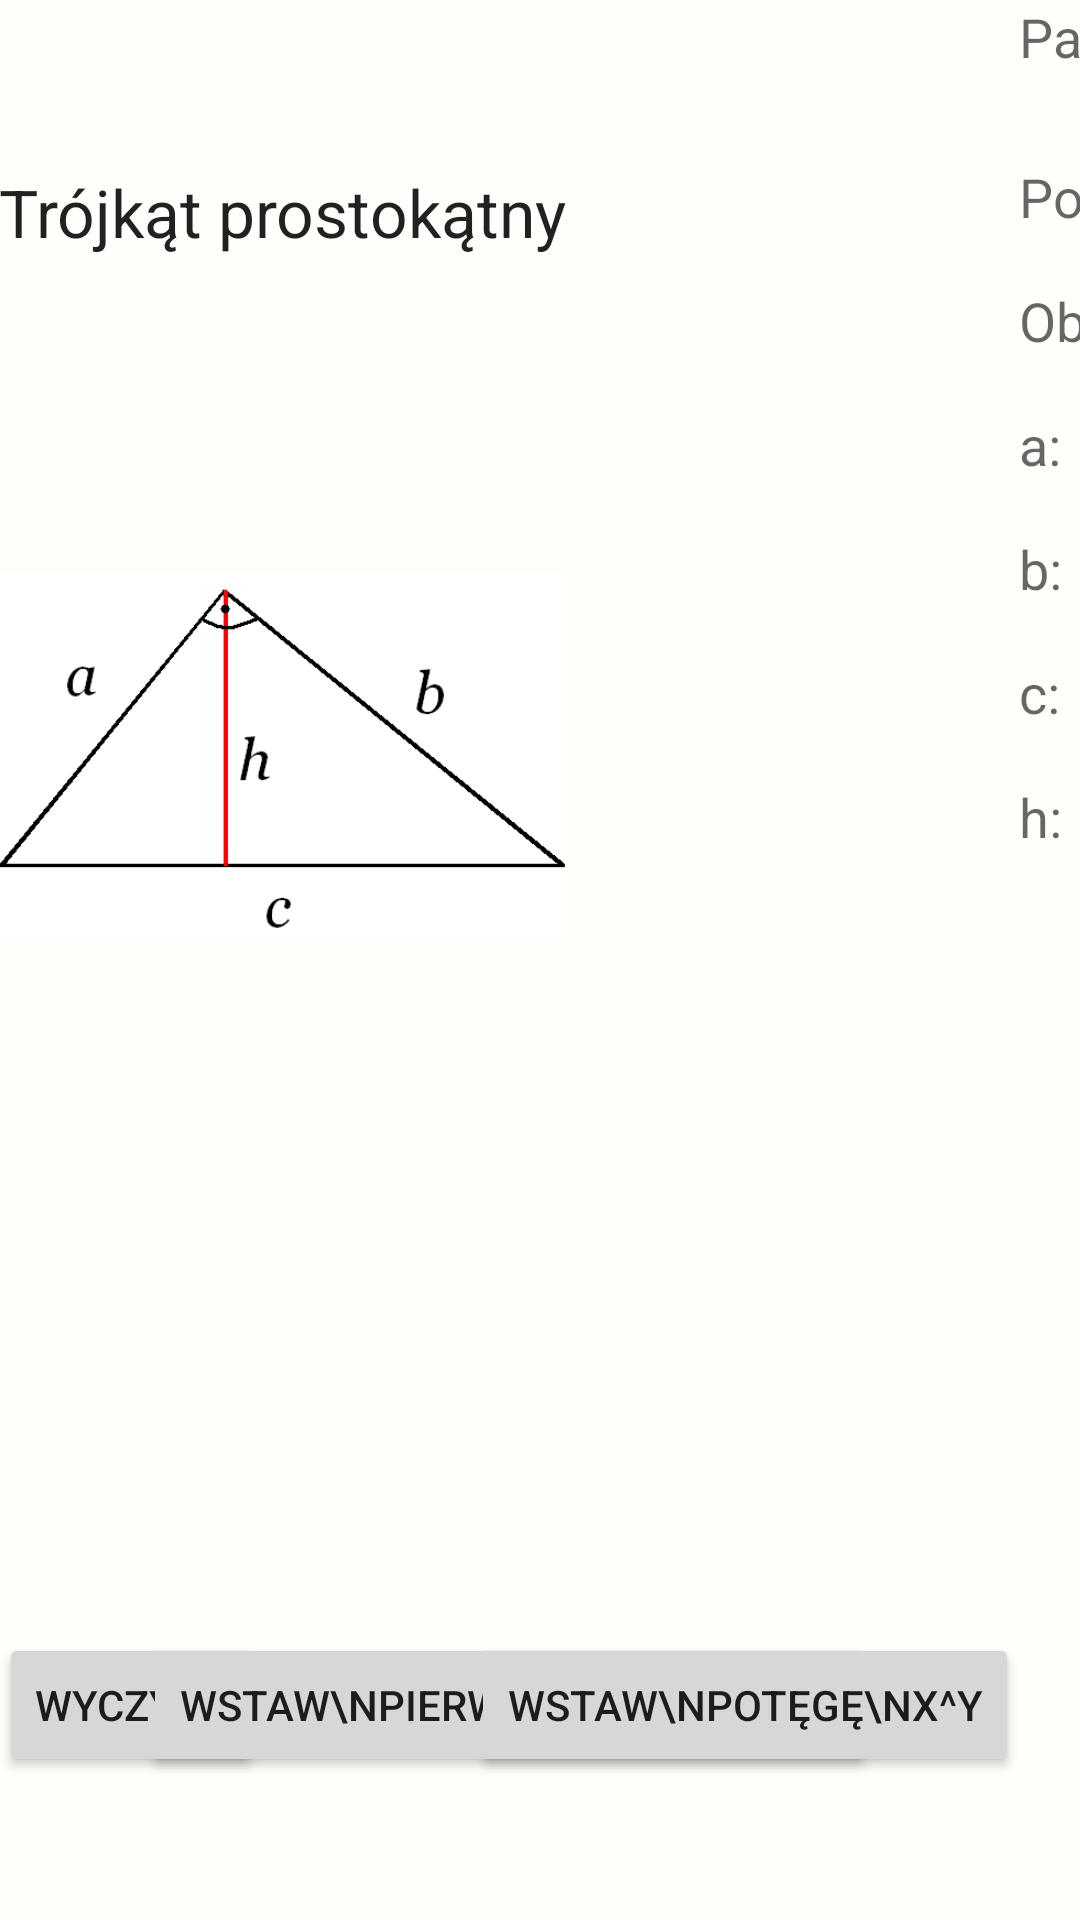

Android layout source for this screen:
<!-- AndroidManifest.xml: application theme AppTheme -->
<!-- res/layout/trojkat_prostokatny.xml -->
<RelativeLayout xmlns:android="http://schemas.android.com/apk/res/android"
    xmlns:tools="http://schemas.android.com/tools" android:layout_width="fill_parent"
    android:layout_height="fill_parent" android:paddingLeft="@dimen/activity_horizontal_margin"
    android:paddingRight="@dimen/activity_horizontal_margin"
    android:paddingTop="@dimen/activity_vertical_margin"
    android:paddingBottom="@dimen/activity_vertical_margin" tools:context=".MainActivity"
    android:background="#fefefa">

    <LinearLayout
        android:orientation="horizontal"
        android:layout_width="fill_parent"
        android:layout_height="fill_parent">

        <RelativeLayout
            android:layout_width="340dp"
            android:layout_height="match_parent">

            <ImageView
                android:layout_width="wrap_content"
                android:layout_height="wrap_content"
                android:id="@+id/imageView"
                android:src="@drawable/trojkat_prostokatny"
                android:layout_alignParentLeft="true"
                android:layout_alignParentStart="false"
                android:layout_below="@+id/Opis_figury"
                android:layout_alignRight="@+id/Opis_figury"
                android:layout_alignEnd="@+id/Opis_figury" />

            <TextView
                android:layout_width="wrap_content"
                android:layout_height="wrap_content"
                android:textAppearance="?android:attr/textAppearanceLarge"
                android:text="Trójkąt prostokątny"
                android:id="@+id/Opis_figury"
                android:layout_marginTop="56dp"
                android:layout_alignParentTop="true"
                android:layout_alignParentLeft="true"
                android:layout_alignParentStart="true" />

            <Button
                android:layout_width="wrap_content"
                android:layout_height="wrap_content"
                android:text="Wyczyść"
                android:id="@+id/clear"
                android:layout_alignBottom="@+id/btnsqrt"
                android:layout_alignParentLeft="true"
                android:layout_alignParentStart="true" />

            <Button
                android:layout_width="wrap_content"
                android:layout_height="wrap_content"
                android:text="Wstaw\npierwiastek\n\u221a"
                android:id="@+id/btnsqrt"
                android:layout_marginTop="125dp"
                android:layout_below="@+id/imageView"
                android:layout_centerHorizontal="true" />

            <Button
                android:layout_width="wrap_content"
                android:layout_height="wrap_content"
                android:text="Wstaw\npotęgę\nx^y"
                android:id="@+id/btnpow"
                android:layout_alignTop="@+id/btnsqrt"
                android:layout_alignParentRight="true"
                android:layout_alignParentEnd="true" />

        </RelativeLayout>

        <RelativeLayout
            android:layout_width="395dp"
            android:layout_height="fill_parent">

            <LinearLayout
                android:orientation="vertical"
                android:layout_width="380dp"
                android:layout_height="fill_parent">

                <LinearLayout
                    android:orientation="horizontal"
                    android:layout_width="match_parent"
                    android:layout_height="wrap_content">

                    <TextView
                        android:layout_width="match_parent"
                        android:layout_height="wrap_content"
                        android:textAppearance="?android:attr/textAppearanceMedium"
                        android:text="Pamiętaj o stosowaniu nawiasów!"
                        android:id="@+id/textView13" />
                </LinearLayout>

                <LinearLayout
                    android:orientation="horizontal"
                    android:layout_width="match_parent"
                    android:layout_height="wrap_content">

                    <TextView
                        android:layout_width="wrap_content"
                        android:layout_height="wrap_content"
                        android:textAppearance="?android:attr/textAppearanceSmall"
                        android:text="                          "
                        android:id="@+id/textView14" />
                </LinearLayout>

                <LinearLayout
                    android:orientation="horizontal"
                    android:layout_width="fill_parent"
                    android:layout_height="wrap_content">

                    <TextView
                        android:layout_width="wrap_content"
                        android:layout_height="wrap_content"
                        android:textAppearance="?android:attr/textAppearanceMedium"
                        android:text="Pole:"
                        android:id="@+id/textView" />

                    <EditText
                        android:layout_width="wrap_content"
                        android:inputType="numberDecimal|number"
                        android:digits="0123456789."
                        android:layout_height="wrap_content"
                        android:id="@+id/pp"
                        android:layout_weight="1"
                        android:focusable="true"
                        android:maxLength="100"
                        android:focusableInTouchMode="true" />
                </LinearLayout>

                <LinearLayout
                    android:orientation="horizontal"
                    android:layout_width="match_parent"
                    android:layout_height="wrap_content">

                    <TextView
                        android:layout_width="wrap_content"
                        android:layout_height="wrap_content"
                        android:textAppearance="?android:attr/textAppearanceMedium"
                        android:text="Obwód:"
                        android:id="@+id/textView4" />

                    <EditText
                        android:layout_width="wrap_content"
                        android:layout_height="wrap_content"
                        android:id="@+id/obj"
                        android:layout_weight="1"
                        android:focusable="true"
                        android:maxLength="100"
                        android:focusableInTouchMode="true" />
                </LinearLayout>

                <LinearLayout
                    android:orientation="horizontal"
                    android:layout_width="match_parent"
                    android:layout_height="wrap_content" >

                    <TextView
                        android:layout_width="wrap_content"
                        android:layout_height="wrap_content"
                        android:textAppearance="?android:attr/textAppearanceMedium"
                        android:text="a:  "
                        android:id="@+id/textView15" />

                    <EditText
                        android:layout_width="wrap_content"
                        android:layout_height="wrap_content"
                        android:id="@+id/editText"
                        android:layout_weight="1"
                        android:focusable="true"
                        android:maxLength="100"
                        android:focusableInTouchMode="true" />
                </LinearLayout>

                <LinearLayout
                    android:orientation="horizontal"
                    android:layout_width="match_parent"
                    android:layout_height="wrap_content">

                    <TextView
                        android:layout_width="wrap_content"
                        android:layout_height="wrap_content"
                        android:textAppearance="?android:attr/textAppearanceMedium"
                        android:text="b:  "
                        android:id="@+id/textView8" />

                    <EditText
                        android:layout_width="wrap_content"
                        android:layout_height="wrap_content"
                        android:id="@+id/b_val"
                        android:layout_weight="1"
                        android:focusable="true"
                        android:maxLength="100"
                        android:focusableInTouchMode="true"/>
                </LinearLayout>

                <LinearLayout
                    android:orientation="horizontal"
                    android:layout_width="match_parent"
                    android:layout_height="wrap_content" >

                    <TextView
                        android:layout_width="wrap_content"
                        android:layout_height="wrap_content"
                        android:textAppearance="?android:attr/textAppearanceMedium"
                        android:text="c:  "
                        android:id="@+id/textView16" />

                    <EditText
                        android:layout_width="wrap_content"
                        android:layout_height="wrap_content"
                        android:id="@+id/c_val"
                        android:layout_weight="1"
                        android:focusable="true"
                        android:maxLength="100"
                        android:focusableInTouchMode="true" />
                </LinearLayout>

                <LinearLayout
                    android:orientation="horizontal"
                    android:layout_width="match_parent"
                    android:layout_height="wrap_content">

                    <TextView
                        android:layout_width="wrap_content"
                        android:layout_height="wrap_content"
                        android:textAppearance="?android:attr/textAppearanceMedium"
                        android:text="h:  "
                        android:id="@+id/textView9" />

                    <EditText
                        android:layout_width="wrap_content"
                        android:layout_height="wrap_content"
                        android:id="@+id/h_val"
                        android:layout_weight="1"
                        android:focusable="true"
                        android:maxLength="100"
                        android:focusableInTouchMode="true"/>
                </LinearLayout>

                <Button
                    android:layout_width="wrap_content"
                    android:layout_height="wrap_content"
                    android:text="Niech się dzieje magia"
                    android:id="@+id/licz"
                    android:layout_gravity="center_horizontal"
                    android:layout_alignTop="@+id/pb"
                    android:layout_alignParentRight="true"
                    android:layout_alignParentEnd="true" />
            </LinearLayout>

        </RelativeLayout>

        <RelativeLayout
            android:layout_width="fill_parent"
            android:layout_height="fill_parent">

            <LinearLayout
                android:orientation="vertical"
                android:layout_width="fill_parent"
                android:layout_height="fill_parent">

                <Button
                    android:layout_width="wrap_content"
                    android:layout_height="wrap_content"
                    android:text="Rozwiązanie"
                    android:id="@+id/solutionbtn" />

                <TextView
                    android:layout_width="fill_parent"
                    android:layout_height="fill_parent"
                    android:textAppearance="?android:attr/textAppearanceLarge"
                    android:freezesText="true"
                    android:text="Tu pojawi się rozwiązanie po kliknięciu przycisku powyżej..."
                    android:id="@+id/solution" />
            </LinearLayout>
        </RelativeLayout>
    </LinearLayout>

</RelativeLayout>
<!-- resources referenced by this layout -->
<resources>
  <!-- drawable trojkat_prostokatny: png bitmap (drawable, 2790 bytes) -->
  <style name="AppTheme" parent="Theme.AppCompat.Light">
          
      </style>
</resources>
